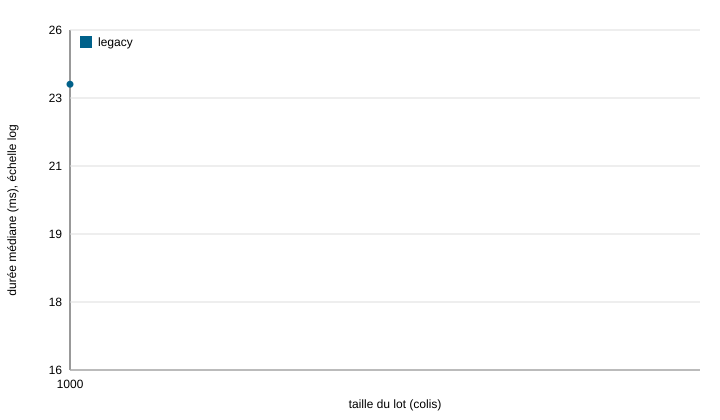

The table this chart was drawn from, first rows:
variante; taille; duree_ms; jeu; repetition; horodatage
legacy; 1000; 27.9; petite; 1; 2026-11-09T13:01:19.874Z
legacy; 1000; 23.5; petite; 2; 2026-11-09T13:01:19.898Z
legacy; 1000; 23.9; petite; 3; 2026-11-09T13:01:19.923Z
